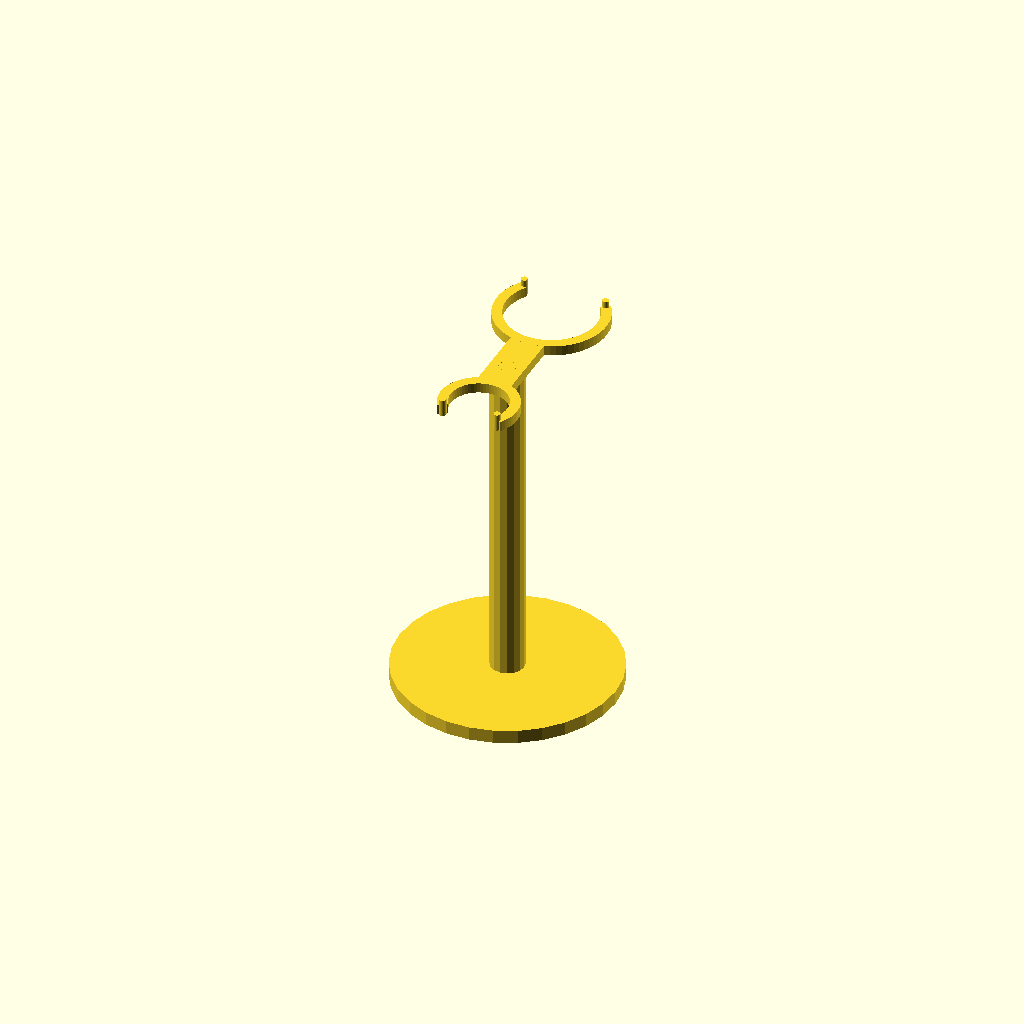
Cell 1: the model at its default parameters.
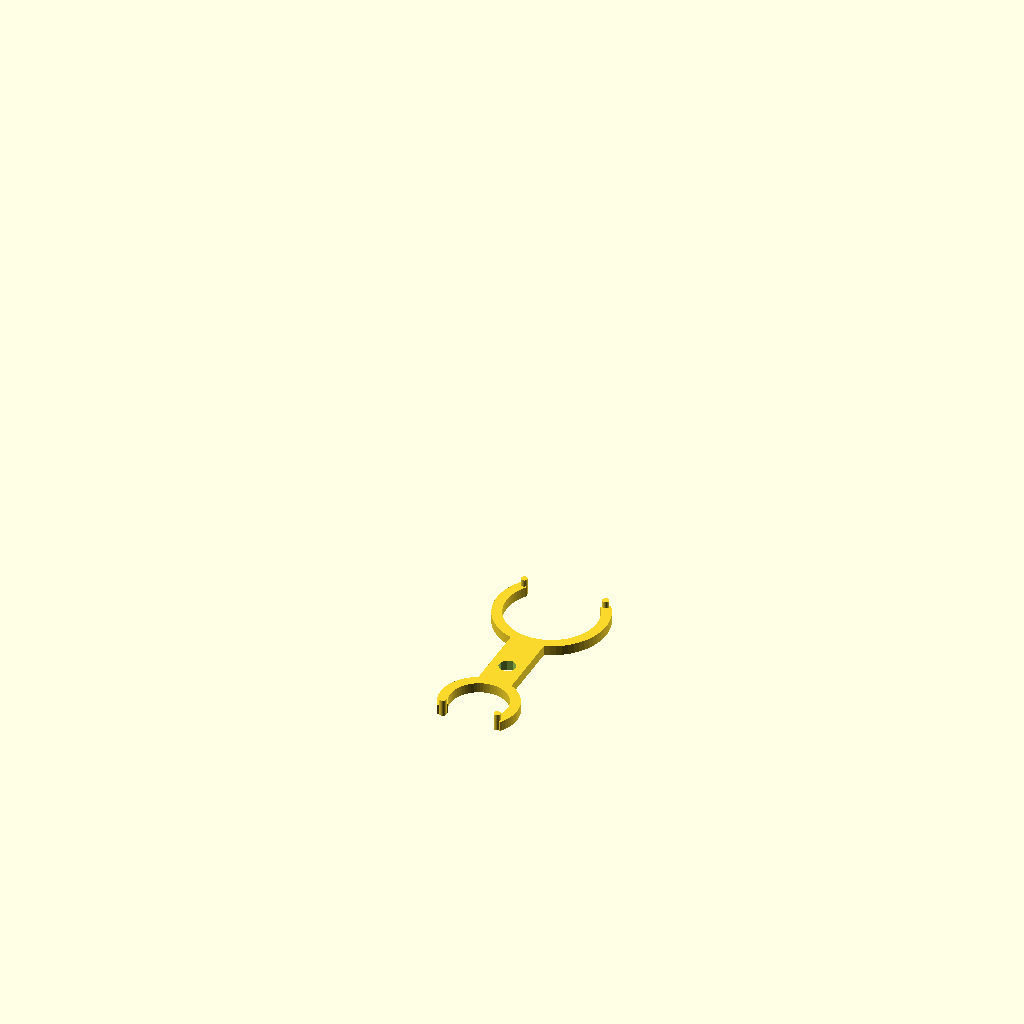
Cell 2 — part set to "top", the other parameters unchanged.
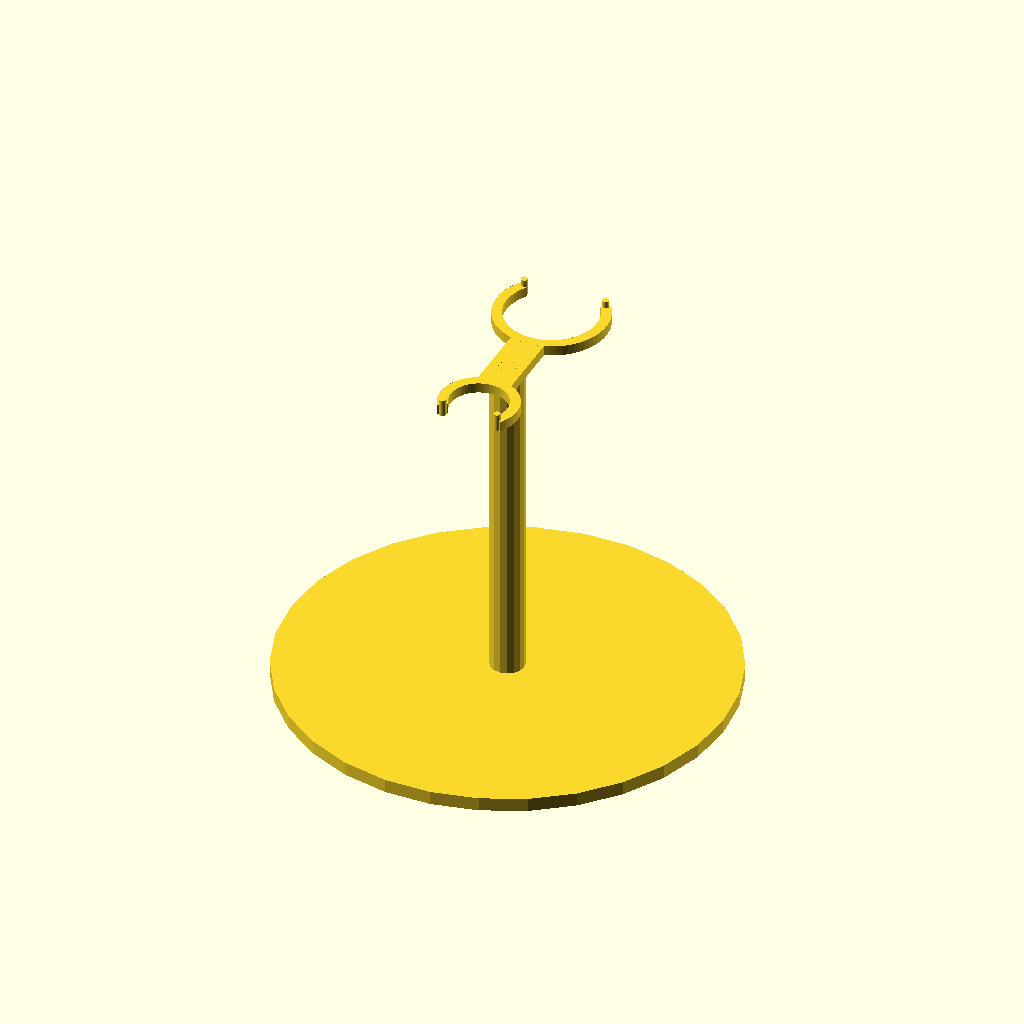
Cell 3 — base_d set to 130, the other parameters unchanged.
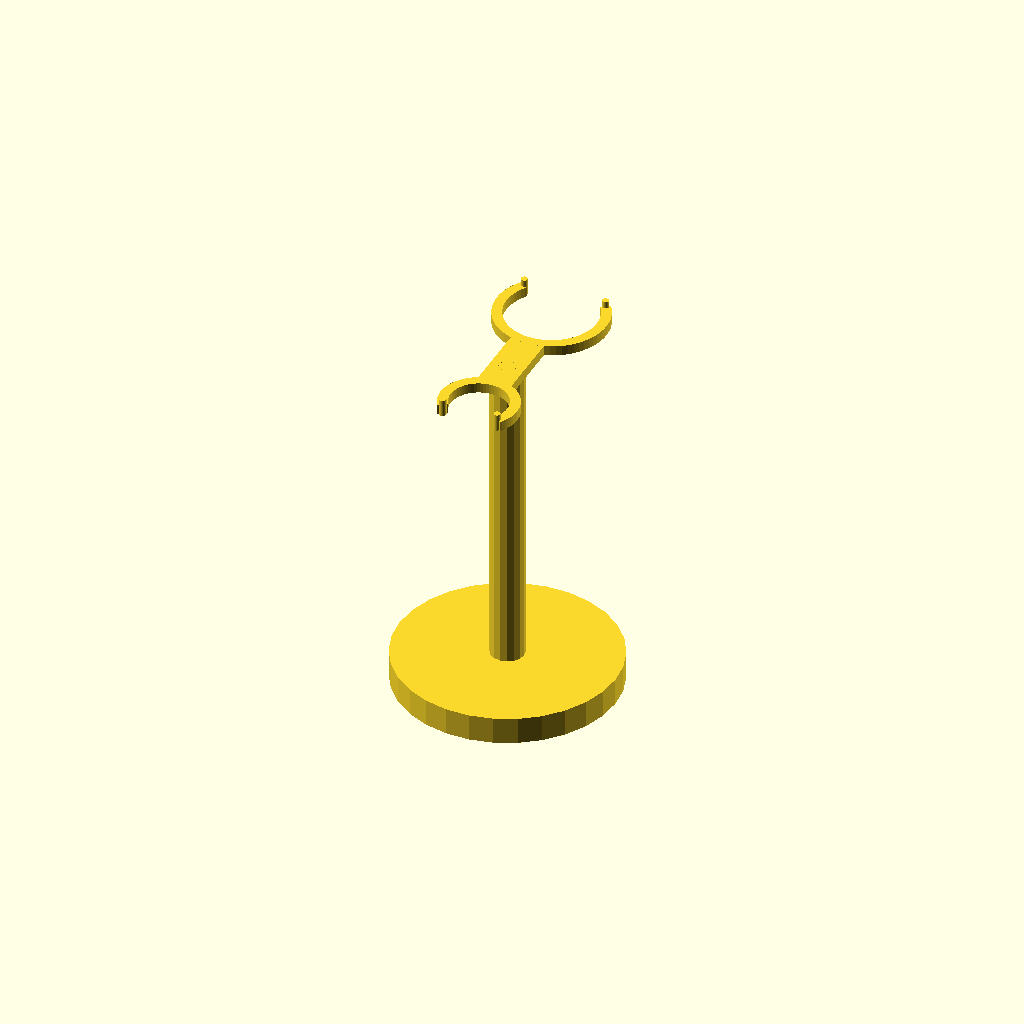
Cell 4: the same model with base_h = 8.
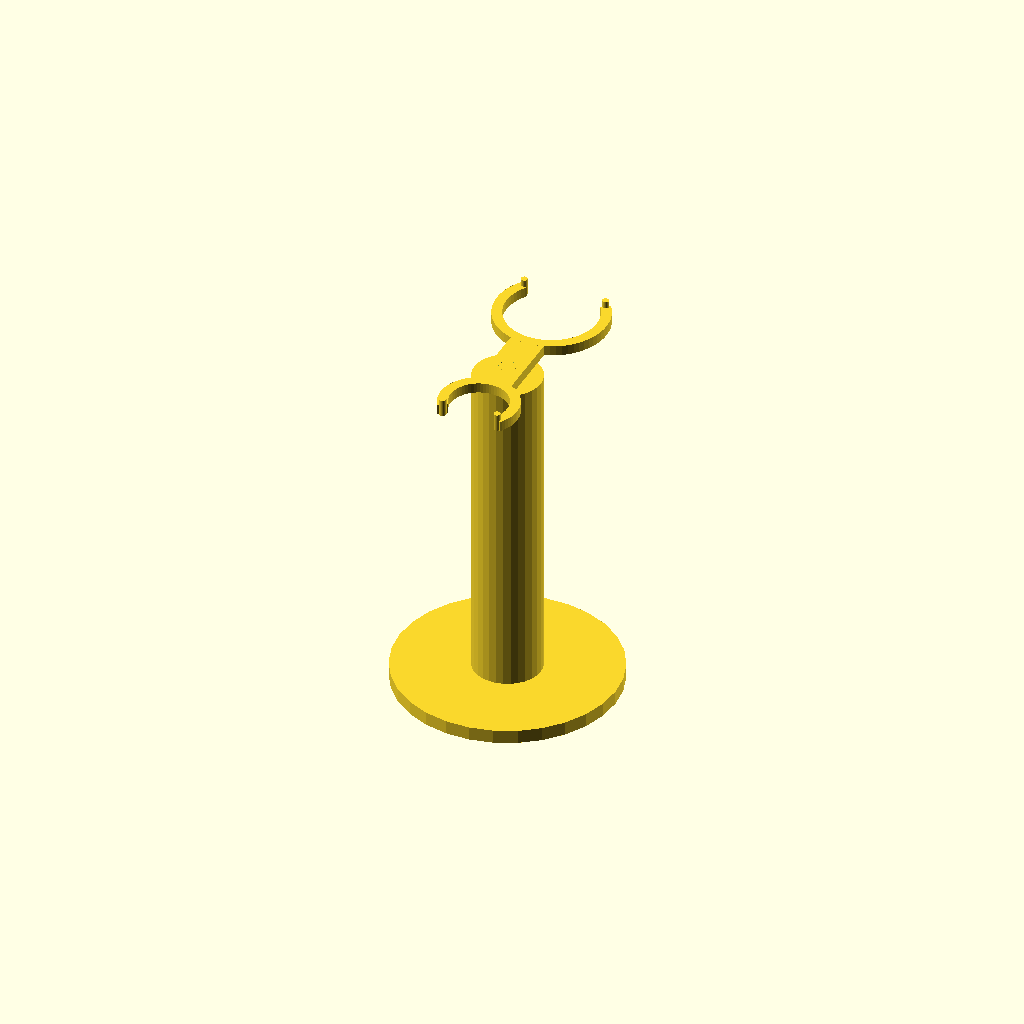
Cell 5: the same model with stand_d = 20.
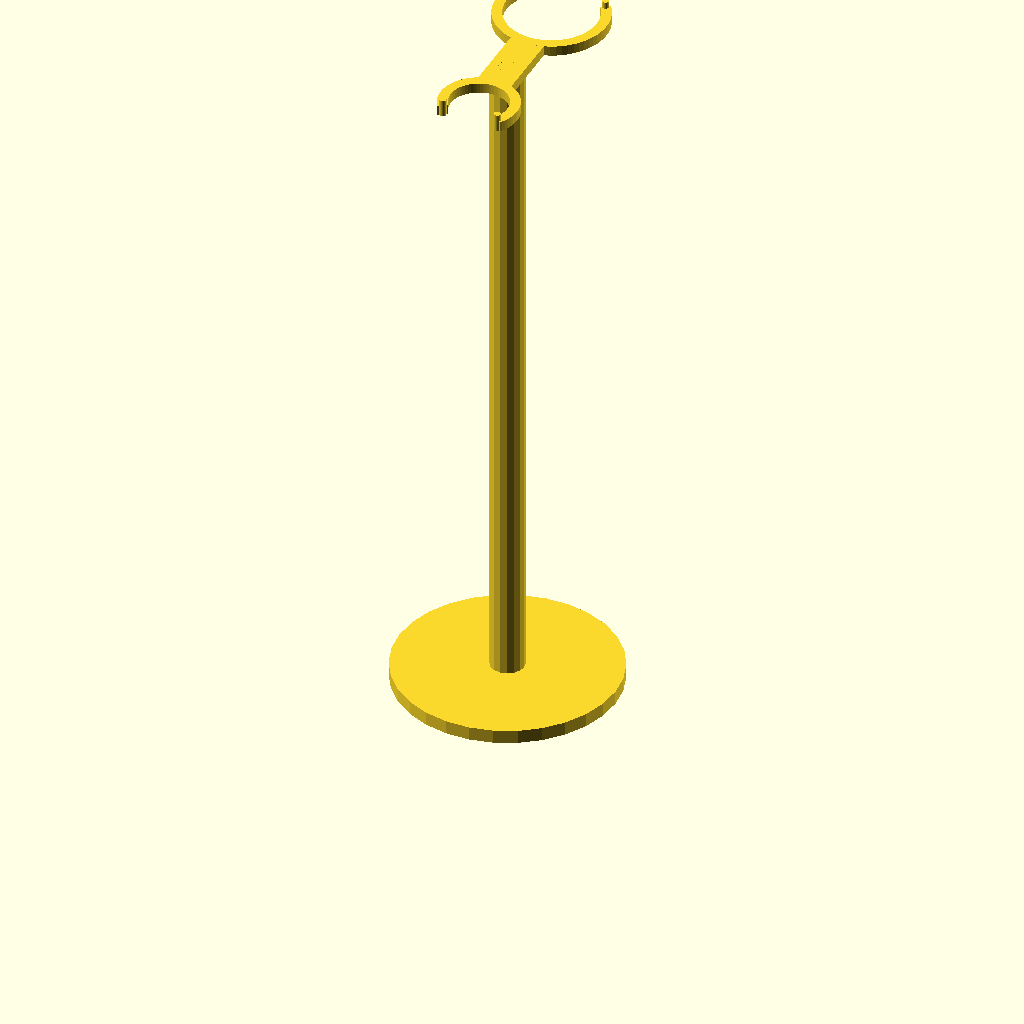
Cell 6 — stand_h set to 200, the other parameters unchanged.
All cells are drawn from one camera (rotation 55°, 0°, 25°, orthographic, colour scheme Cornfield), so only the parameter changes between them.
The OpenSCAD source (inputs/thingiverse/files/thing-991463/razor-stand.scad):

/* [Global] */

part = "both"; // [side:Side By Side,both:Both,top:Top,bottom:Bottom]

/* [Base] */

//Base Diameter
base_d = 65;
//Base height
base_h = 4;
//Stand diameter
stand_d = 10;
//Stand height
stand_h = 100;
//Connector nub diameter
conn_d = 5;

/* [Top] */

//Width of holder bar
bar_w = 10;
//Length of brush holder to center
bar_l_brush = 15;
//Length of razor holder to center
bar_l_razor = 10;
//Height of holder bar
bar_h = 3;

//Brush diameter (should be a a few mm than actual)
brush_d = 27;
//Razor diameter (should be a a few mm than actual)
razor_d = 17;

//Width of holder arms
holder_w = 6;

/* [Hidden] */
holder_h = bar_h;
bar_l = bar_l_brush + bar_l_razor;
conn_h = holder_h;

// http://forum.openscad.org/Creating-pie-pizza-slice-shape-need-a-dynamic-length-array-td3148.html
module pie_slice(d, angle) {
    $fn=64;
    R = d / 2 * sqrt(2) + 1;
    a0 = (0 * angle) / 4;
    a1 = (1 * angle) / 4;
    a2 = (2 * angle) / 4;
    a3 = (3 * angle) / 4;
    a4 = (4 * angle) / 4;
    intersection() {
        circle(d=d);
        polygon([
            [0,0],
            [R * cos(a0), R * sin(a0)],
            [R * cos(a1), R * sin(a1)],
            [R * cos(a2), R * sin(a2)],
            [R * cos(a3), R * sin(a3)],
            [R * cos(a4), R * sin(a4)],
            [0,0]
        ]);
    }
}

module holder(width, h, d, angle) {
    $fn=64;
    nub_w = width / 3;
    rotate([0, 0, 90-angle/2])

    union() {
        linear_extrude(h)
        difference() {
            circle(d=d + width);
            circle(d = d);
            pie_slice(d + width, angle);
        }
        translate([d/2 + width/4, 0]) cylinder(5, d=nub_w);
        rotate([0, 0, angle]) translate([d/2 + width/4, 0]) cylinder(5, d=nub_w);
        
    }
}

module bottom() {
    union() {
        cylinder(base_h, d=base_d);
        cylinder(stand_h, d=stand_d);
        cylinder(stand_h + conn_h, d=conn_d);
    }
}

module top() {
    union() {
        difference() {
            translate([-bar_w/2, -bar_l_razor, 0]) cube([bar_w, bar_l, bar_h]);
            translate([0, 0, -1]) cylinder(bar_h + 2, d=5 + .1);
        }
        translate([0, +bar_l_brush + brush_d/2, 0]) 
            holder(holder_w, holder_h, brush_d, 110);
        translate([0, -bar_l_razor - razor_d/2, 0]) 
            rotate([0, 0, 180]) holder(holder_w, holder_h, razor_d, 110);
    }
}

if (part == "bottom") {
    bottom();
} else if (part == "top") {
    top();
} else if (part == "both") {
    translate([0, 0, stand_h]) top();
    bottom();
} else { //if (part == "side") {
    translate([base_d / 2  + max(brush_d, razor_d) / 2 + 10, 0, 0]) top();
    bottom();
}
Parameter table extracted from the source (name, type, default, range or options):
part: string, default "both", options "side", "both", "top", "bottom"
base_d: number, default 65
base_h: number, default 4
stand_d: number, default 10
stand_h: number, default 100
conn_d: number, default 5
bar_w: number, default 10
bar_l_brush: number, default 15
bar_l_razor: number, default 10
bar_h: number, default 3
brush_d: number, default 27
razor_d: number, default 17
holder_w: number, default 6
